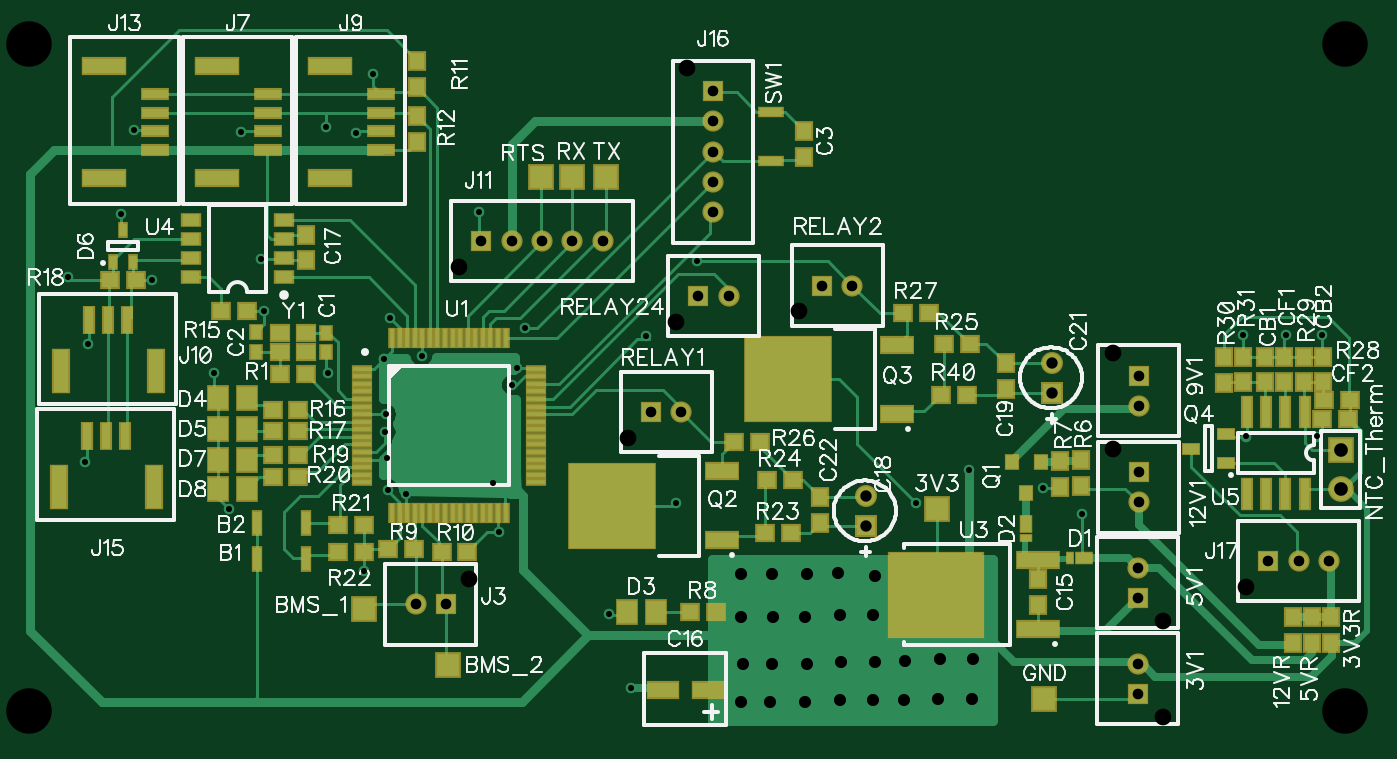
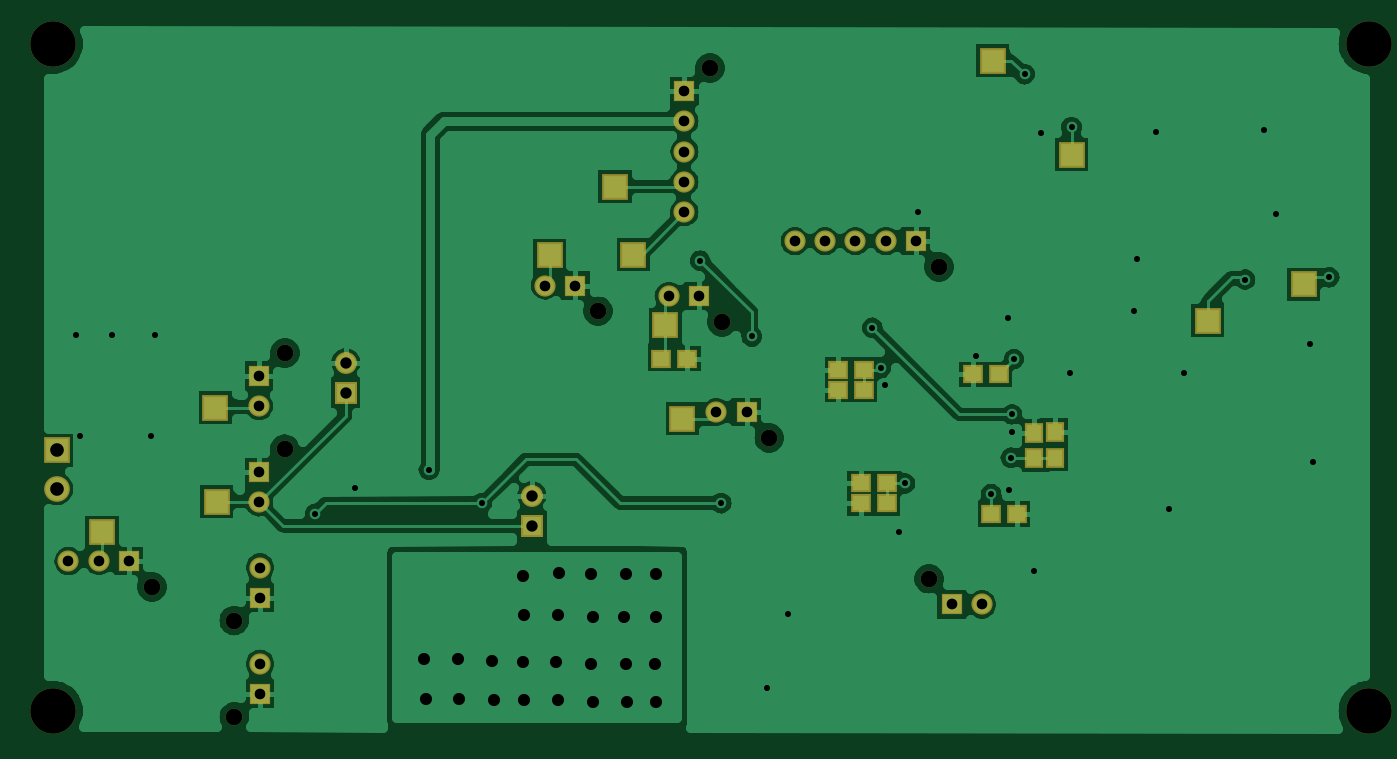
Circuit board: 7 layer files. Board 88.2 x 46.1 mm.
- bottom_copper: Bottom.gbr (45656 bytes)
- bottom_mask: BottomMask.gbr (2014 bytes)
- drill: Through.drl (2164 bytes)
- top_copper: Top.gbr (20227 bytes)
- top_mask: TopMask.gbr (5602 bytes)
- paste: TopPaste.gbr (4774 bytes)
- top_silk: TopSilk.gbr (57340 bytes)

=== bottom_copper: Bottom.gbr (45656 bytes, source omitted) ===
=== bottom_mask: BottomMask.gbr ===
G04 DipTrace 3.2.0.1*
G04 BottomMask.gbr*
%MOIN*%
G04 #@! TF.FileFunction,Soldermask,Bot*
G04 #@! TF.Part,Single*
%ADD63C,0.043307*%
%ADD64C,0.11811*%
%ADD92C,0.066929*%
%ADD113C,0.057087*%
%ADD115R,0.057087X0.057087*%
%ADD119R,0.051181X0.047244*%
%ADD125R,0.047244X0.051181*%
%ADD126C,0.055118*%
%ADD128R,0.055118X0.055118*%
%ADD130R,0.066929X0.066929*%
%FSLAX26Y26*%
G04*
G70*
G90*
G75*
G01*
G04 BotMask*
%LPD*%
D130*
X2270978Y1254487D3*
X2614692Y1679442D3*
X3480315Y1039370D3*
D128*
X3370155Y1116357D3*
D126*
Y1037617D3*
D63*
X3303226Y1175412D3*
D130*
X2314723Y1498211D3*
D128*
X3367564Y539643D3*
D126*
Y618383D3*
D63*
X3434493Y480588D3*
D128*
X3367564Y789643D3*
D126*
Y868383D3*
D63*
X3434493Y730588D3*
D130*
X3484252Y1283465D3*
D128*
X3370155Y1366357D3*
D126*
Y1287617D3*
D63*
X3303226Y1425412D3*
D119*
X1448819Y1370079D3*
X1515748D3*
X1799213Y1381890D3*
X1866142D3*
X1468504Y1007874D3*
X1401575D3*
X1799213Y1330709D3*
X1866142D3*
X1807087Y1035433D3*
X1740157D3*
X1807087Y1086614D3*
X1740157D3*
D125*
X1303150Y1220472D3*
Y1153543D3*
X1356299Y1218504D3*
Y1151575D3*
D115*
X2661417Y976378D3*
D113*
Y1055118D3*
D115*
X3144929Y1322087D3*
D113*
Y1400827D3*
D130*
X906281Y1509793D3*
X656307Y1603533D3*
X3778196Y959392D3*
D128*
X1571024Y772370D3*
D126*
X1492283D3*
D63*
X1630079Y839299D3*
D126*
X1820997Y1716021D3*
X1899738D3*
X1978478D3*
X1742257D3*
D128*
X1663517D3*
D63*
X1604462Y1649092D3*
D126*
X2265449Y1948614D3*
Y1869874D3*
Y1791134D3*
Y2027354D3*
D128*
Y2106094D3*
D63*
X2198520Y2165150D3*
D128*
X3707655Y885108D3*
D126*
X3786395D3*
X3865135D3*
D63*
X3648600Y818178D3*
D130*
X3895155Y1172605D3*
D92*
Y1072605D3*
D119*
X2258479Y1410720D3*
X2325408D3*
D128*
X2103927Y1271961D3*
D126*
X2182667D3*
D63*
X2044871Y1205031D3*
D128*
X2548491Y1600806D3*
D126*
X2627231D3*
D63*
X2489436Y1533877D3*
D128*
X2227232Y1573203D3*
D126*
X2305972D3*
D63*
X2168177Y1506274D3*
D130*
X1464567Y2185039D3*
X1259843Y1940945D3*
X2445743Y1857874D3*
X2398499Y1680520D3*
D64*
X488189Y2228346D3*
Y496063D3*
X3905512D3*
Y2228346D3*
M02*

=== drill: Through.drl (2164 bytes, source withheld) ===
=== top_copper: Top.gbr (20227 bytes, source omitted) ===
=== top_mask: TopMask.gbr ===
G04 DipTrace 3.2.0.1*
G04 TopMask.gbr*
%MOIN*%
G04 #@! TF.FileFunction,Soldermask,Top*
G04 #@! TF.Part,Single*
%ADD24R,0.03937X0.043307*%
%ADD69R,0.055118X0.047244*%
%ADD71R,0.031496X0.086614*%
%ADD73R,0.052874X0.037874*%
%ADD75R,0.25X0.226378*%
%ADD77R,0.116142X0.047244*%
%ADD79R,0.019685X0.055118*%
%ADD81R,0.055118X0.019685*%
%ADD83R,0.066929X0.029528*%
%ADD85R,0.049213X0.033465*%
%ADD87R,0.230315X0.226378*%
%ADD89R,0.090551X0.047244*%
%ADD90R,0.074803X0.031496*%
%ADD92C,0.066929*%
%ADD94R,0.031496X0.074803*%
%ADD96R,0.047244X0.11811*%
%ADD99R,0.11811X0.047244*%
%ADD101R,0.027559X0.041339*%
%ADD103R,0.059055X0.066929*%
%ADD105R,0.035039X0.048622*%
%ADD107R,0.035039X0.023031*%
%ADD109R,0.048622X0.035039*%
%ADD111R,0.023031X0.035039*%
%ADD113C,0.057087*%
%ADD115R,0.057087X0.057087*%
%ADD117R,0.086614X0.047244*%
%ADD119R,0.051181X0.047244*%
%ADD121R,0.035433X0.043307*%
%ADD123R,0.029528X0.066929*%
%ADD125R,0.047244X0.051181*%
%ADD126C,0.055118*%
%ADD128R,0.055118X0.055118*%
%ADD130R,0.066929X0.066929*%
%FSLAX26Y26*%
G04*
G70*
G90*
G75*
G01*
G04 TopMask*
%LPD*%
D128*
X3370155Y1116357D3*
D126*
Y1037617D3*
D125*
X3770156Y739535D3*
Y672606D3*
D128*
X3367564Y539643D3*
D126*
Y618383D3*
D130*
X2846457Y1019685D3*
D125*
X3870155Y739535D3*
Y672606D3*
D128*
X3367564Y789643D3*
D126*
Y868383D3*
D125*
X3820155Y739535D3*
Y672606D3*
D128*
X3370155Y1366357D3*
D126*
Y1287617D3*
D123*
X1208562Y891108D3*
X1080609D3*
X1208562Y984848D3*
X1080609D3*
D130*
X1358546Y759871D3*
X1577273Y616136D3*
D121*
X1258556Y1478546D3*
Y1427365D3*
X1077325Y1428551D3*
Y1479732D3*
D125*
X2501987Y2001609D3*
Y1934680D3*
X3109694Y770686D3*
Y837615D3*
D117*
X2133858Y551181D3*
X2251969D3*
D125*
X1208562Y1666026D3*
Y1732955D3*
D115*
X2661417Y976378D3*
D113*
Y1055118D3*
D125*
X3025315Y1398953D3*
Y1332024D3*
D115*
X3144929Y1322087D3*
D113*
Y1400827D3*
D125*
X2543255Y1051360D3*
Y984430D3*
X3699092Y1416354D3*
Y1349425D3*
X3849092Y1416354D3*
Y1349425D3*
X3749092Y1416354D3*
Y1349425D3*
D119*
X3847467Y1253856D3*
X3914396D3*
D111*
X3192913Y893701D3*
D109*
X3228543D3*
D107*
X3079080Y945311D3*
D105*
Y980941D3*
D103*
X2117045Y751969D3*
X2042241D3*
X1053703Y1309814D3*
X978900D3*
X1053703Y1228572D3*
X978900D3*
D101*
X707382Y1661598D3*
X758568D3*
X732975Y1744276D3*
D103*
X1053703Y1147331D3*
X978900D3*
X1053703Y1072339D3*
X978900D3*
D130*
X3125984Y527559D3*
D128*
X1571024Y772370D3*
D126*
X1492283D3*
D99*
X977147Y2172223D3*
Y1878916D3*
D90*
X1109037Y2050176D3*
Y2000963D3*
Y2099388D3*
Y1951751D3*
D99*
X1270866Y2172223D3*
Y1878916D3*
D90*
X1402756Y2050176D3*
Y2000963D3*
Y2099388D3*
Y1951751D3*
D96*
X571265Y1378530D3*
X817328D3*
D94*
X644100Y1510420D3*
X693312D3*
X742525D3*
X644100D3*
D126*
X1820997Y1716021D3*
X1899738D3*
X1978478D3*
X1742257D3*
D128*
X1663517D3*
D99*
X683428Y2172223D3*
Y1878916D3*
D90*
X815318Y2050176D3*
Y2000963D3*
Y2099388D3*
Y1951751D3*
D96*
X566929Y1078740D3*
X812992D3*
D94*
X639764Y1210630D3*
X688976D3*
X738189D3*
X639764D3*
D126*
X2265449Y1948614D3*
Y1869874D3*
Y1791134D3*
Y2027354D3*
D128*
Y2106094D3*
X3707655Y885108D3*
D126*
X3786395D3*
X3865135D3*
D130*
X3895155Y1172605D3*
D92*
Y1072605D3*
D24*
X3078740Y1062992D3*
X3041339Y1141732D3*
X3116142D3*
D89*
X2287031Y938871D3*
Y1118399D3*
D87*
X2001598Y1028635D3*
D89*
X2744094Y1267717D3*
Y1447244D3*
D87*
X2458661Y1357480D3*
D85*
X3596780Y1139929D3*
Y1214732D3*
X3506228Y1177331D3*
D119*
X1139819Y1371619D3*
X1206748D3*
D125*
X3221167Y1147081D3*
Y1080152D3*
X3165639Y1144105D3*
Y1077176D3*
D119*
X2204724Y751969D3*
X2271654D3*
X1421039Y916105D3*
X1487969D3*
X1627268Y909856D3*
X1560339D3*
D125*
X1495843Y2115979D3*
Y2182908D3*
Y2040987D3*
Y1974058D3*
D119*
X987505Y1534781D3*
X1054434D3*
X1187940Y1278567D3*
X1121010D3*
X1187940Y1222323D3*
X1121010D3*
X766636Y1616030D3*
X699707D3*
X1187940Y1159829D3*
X1121010D3*
X1187940Y1103585D3*
X1121010D3*
X1358546Y978598D3*
X1291617D3*
X1358546Y909856D3*
X1291617D3*
X2399520Y957619D3*
X2466449D3*
X2405769Y1095105D3*
X2472698D3*
X2864646Y1448948D3*
X2931575D3*
X2387021Y1195094D3*
X2320092D3*
X2825336Y1530189D3*
X2758407D3*
X3851404Y1303856D3*
X3918333D3*
D125*
X3799092Y1416354D3*
Y1349425D3*
X3592841Y1347606D3*
Y1414535D3*
X3642841Y1416354D3*
Y1349425D3*
D119*
X2856583Y1317711D3*
X2923512D3*
D128*
X2103927Y1271961D3*
D126*
X2182667D3*
D128*
X2548491Y1600806D3*
D126*
X2627231D3*
D128*
X2227232Y1573203D3*
D126*
X2305972D3*
D130*
X1818898Y1881890D3*
X1897638D3*
D83*
X2414496Y2051604D3*
Y1923651D3*
D130*
X1988189Y1881890D3*
D81*
X1352297Y1384806D3*
Y1365121D3*
Y1345436D3*
Y1325751D3*
Y1306066D3*
Y1286381D3*
Y1266696D3*
Y1247010D3*
Y1227325D3*
Y1207640D3*
Y1187955D3*
Y1168270D3*
Y1148585D3*
Y1128900D3*
Y1109215D3*
Y1089530D3*
D79*
X1431037Y1010790D3*
X1450722D3*
X1470407D3*
X1490092D3*
X1509777D3*
X1529462D3*
X1549147D3*
X1568832D3*
X1588517D3*
X1608202D3*
X1627887D3*
X1647572D3*
X1667257D3*
X1686942D3*
X1706627D3*
X1726312D3*
D81*
X1805052Y1089530D3*
Y1109215D3*
Y1128900D3*
Y1148585D3*
Y1168270D3*
Y1187955D3*
Y1207640D3*
Y1227325D3*
Y1247010D3*
Y1266696D3*
Y1286381D3*
Y1306066D3*
Y1325751D3*
Y1345436D3*
Y1365121D3*
Y1384806D3*
D79*
X1726312Y1463546D3*
X1706627D3*
X1686942D3*
X1667257D3*
X1647572D3*
X1627887D3*
X1608202D3*
X1588517D3*
X1568832D3*
X1549147D3*
X1529462D3*
X1509777D3*
X1490092D3*
X1470407D3*
X1450722D3*
X1431037D3*
D77*
X3108352Y708482D3*
Y888009D3*
D75*
X2844572Y798245D3*
D73*
X1150005Y1622281D3*
Y1672281D3*
Y1722281D3*
Y1772281D3*
X909507D3*
Y1722281D3*
Y1672281D3*
Y1622281D3*
D71*
X3801406Y1272605D3*
X3751406D3*
X3701406D3*
X3651406D3*
Y1060007D3*
X3701406D3*
X3751406D3*
X3801406D3*
D69*
X1139819Y1478546D3*
Y1427365D3*
X1206748Y1478546D3*
Y1427365D3*
M02*

=== paste: TopPaste.gbr ===
G04 DipTrace 3.2.0.1*
G04 TopPaste.gbr*
%MOIN*%
G04 #@! TF.FileFunction,Paste,Top*
G04 #@! TF.Part,Single*
%ADD43R,0.031496X0.035433*%
%ADD70R,0.03937X0.031496*%
%ADD72R,0.015748X0.070866*%
%ADD74R,0.037126X0.022126*%
%ADD76R,0.234252X0.21063*%
%ADD78R,0.100394X0.031496*%
%ADD80R,0.003937X0.03937*%
%ADD82R,0.03937X0.003937*%
%ADD84R,0.051181X0.01378*%
%ADD86R,0.033465X0.017717*%
%ADD88R,0.214567X0.21063*%
%ADD90R,0.074803X0.031496*%
%ADD91R,0.023622X0.027559*%
%ADD95R,0.015748X0.059055*%
%ADD97R,0.031496X0.102362*%
%ADD98R,0.059055X0.015748*%
%ADD100R,0.102362X0.031496*%
%ADD102R,0.011811X0.025591*%
%ADD104R,0.043307X0.051181*%
%ADD106R,0.019291X0.032874*%
%ADD108R,0.019291X0.007283*%
%ADD110R,0.032874X0.019291*%
%ADD112R,0.007283X0.019291*%
%ADD118R,0.070866X0.031496*%
%ADD120R,0.035433X0.031496*%
%ADD122R,0.019685X0.027559*%
%ADD124R,0.01378X0.051181*%
%ADD131R,0.051181X0.051181*%
%FSLAX26Y26*%
G04*
G70*
G90*
G75*
G01*
G04 TopPaste*
%LPD*%
D43*
X3770156Y739535D3*
Y672606D3*
D131*
X2846457Y1019685D3*
D43*
X3870155Y739535D3*
Y672606D3*
X3820155Y739535D3*
Y672606D3*
D124*
X1208562Y891108D3*
X1080609D3*
X1208562Y984848D3*
X1080609D3*
D131*
X1358546Y759871D3*
X1577273Y616136D3*
D122*
X1258556Y1478546D3*
Y1427365D3*
X1077325Y1428551D3*
Y1479732D3*
D43*
X2501987Y2001609D3*
Y1934680D3*
X3109694Y770686D3*
Y837615D3*
D118*
X2133858Y551181D3*
X2251969D3*
D43*
X1208562Y1666026D3*
Y1732955D3*
X3025315Y1398953D3*
Y1332024D3*
X2543255Y1051360D3*
Y984430D3*
X3699092Y1416354D3*
Y1349425D3*
X3849092Y1416354D3*
Y1349425D3*
X3749092Y1416354D3*
Y1349425D3*
D120*
X3847467Y1253856D3*
X3914396D3*
D112*
X3192913Y893701D3*
D110*
X3228543D3*
D108*
X3079080Y945311D3*
D106*
Y980941D3*
D104*
X2117045Y751969D3*
X2042241D3*
X1053703Y1309814D3*
X978900D3*
X1053703Y1228572D3*
X978900D3*
D102*
X707382Y1661598D3*
X758568D3*
X732975Y1744276D3*
D104*
X1053703Y1147331D3*
X978900D3*
X1053703Y1072339D3*
X978900D3*
D131*
X3125984Y527559D3*
D100*
X977147Y2172223D3*
Y1878916D3*
D98*
X1109037Y2050176D3*
Y2000963D3*
Y2099388D3*
Y1951751D3*
D100*
X1270866Y2172223D3*
Y1878916D3*
D98*
X1402756Y2050176D3*
Y2000963D3*
Y2099388D3*
Y1951751D3*
D97*
X571265Y1378530D3*
X817328D3*
D95*
X644100Y1510420D3*
X693312D3*
X742525D3*
X644100D3*
D100*
X683428Y2172223D3*
Y1878916D3*
D98*
X815318Y2050176D3*
Y2000963D3*
Y2099388D3*
Y1951751D3*
D97*
X566929Y1078740D3*
X812992D3*
D95*
X639764Y1210630D3*
X688976D3*
X738189D3*
X639764D3*
D91*
X3078740Y1062992D3*
X3041339Y1141732D3*
X3116142D3*
D90*
X2287031Y938871D3*
Y1118399D3*
D88*
X2001598Y1028635D3*
D90*
X2744094Y1267717D3*
Y1447244D3*
D88*
X2458661Y1357480D3*
D86*
X3596780Y1139929D3*
Y1214732D3*
X3506228Y1177331D3*
D120*
X1139819Y1371619D3*
X1206748D3*
D43*
X3221167Y1147081D3*
Y1080152D3*
X3165639Y1144105D3*
Y1077176D3*
D120*
X2204724Y751969D3*
X2271654D3*
X1421039Y916105D3*
X1487969D3*
X1627268Y909856D3*
X1560339D3*
D43*
X1495843Y2115979D3*
Y2182908D3*
Y2040987D3*
Y1974058D3*
D120*
X987505Y1534781D3*
X1054434D3*
X1187940Y1278567D3*
X1121010D3*
X1187940Y1222323D3*
X1121010D3*
X766636Y1616030D3*
X699707D3*
X1187940Y1159829D3*
X1121010D3*
X1187940Y1103585D3*
X1121010D3*
X1358546Y978598D3*
X1291617D3*
X1358546Y909856D3*
X1291617D3*
X2399520Y957619D3*
X2466449D3*
X2405769Y1095105D3*
X2472698D3*
X2864646Y1448948D3*
X2931575D3*
X2387021Y1195094D3*
X2320092D3*
X2825336Y1530189D3*
X2758407D3*
X3851404Y1303856D3*
X3918333D3*
D43*
X3799092Y1416354D3*
Y1349425D3*
X3592841Y1347606D3*
Y1414535D3*
X3642841Y1416354D3*
Y1349425D3*
D120*
X2856583Y1317711D3*
X2923512D3*
D131*
X1818898Y1881890D3*
X1897638D3*
D84*
X2414496Y2051604D3*
Y1923651D3*
D131*
X1988189Y1881890D3*
D82*
X1352297Y1384806D3*
Y1365121D3*
Y1345436D3*
Y1325751D3*
Y1306066D3*
Y1286381D3*
Y1266696D3*
Y1247010D3*
Y1227325D3*
Y1207640D3*
Y1187955D3*
Y1168270D3*
Y1148585D3*
Y1128900D3*
Y1109215D3*
Y1089530D3*
D80*
X1431037Y1010790D3*
X1450722D3*
X1470407D3*
X1490092D3*
X1509777D3*
X1529462D3*
X1549147D3*
X1568832D3*
X1588517D3*
X1608202D3*
X1627887D3*
X1647572D3*
X1667257D3*
X1686942D3*
X1706627D3*
X1726312D3*
D82*
X1805052Y1089530D3*
Y1109215D3*
Y1128900D3*
Y1148585D3*
Y1168270D3*
Y1187955D3*
Y1207640D3*
Y1227325D3*
Y1247010D3*
Y1266696D3*
Y1286381D3*
Y1306066D3*
Y1325751D3*
Y1345436D3*
Y1365121D3*
Y1384806D3*
D80*
X1726312Y1463546D3*
X1706627D3*
X1686942D3*
X1667257D3*
X1647572D3*
X1627887D3*
X1608202D3*
X1588517D3*
X1568832D3*
X1549147D3*
X1529462D3*
X1509777D3*
X1490092D3*
X1470407D3*
X1450722D3*
X1431037D3*
D78*
X3108352Y708482D3*
Y888009D3*
D76*
X2844572Y798245D3*
D74*
X1150005Y1622281D3*
Y1672281D3*
Y1722281D3*
Y1772281D3*
X909507D3*
Y1722281D3*
Y1672281D3*
Y1622281D3*
D72*
X3801406Y1272605D3*
X3751406D3*
X3701406D3*
X3651406D3*
Y1060007D3*
X3701406D3*
X3751406D3*
X3801406D3*
D70*
X1139819Y1478546D3*
Y1427365D3*
X1206748Y1478546D3*
Y1427365D3*
M02*

=== top_silk: TopSilk.gbr (57340 bytes, source omitted) ===
